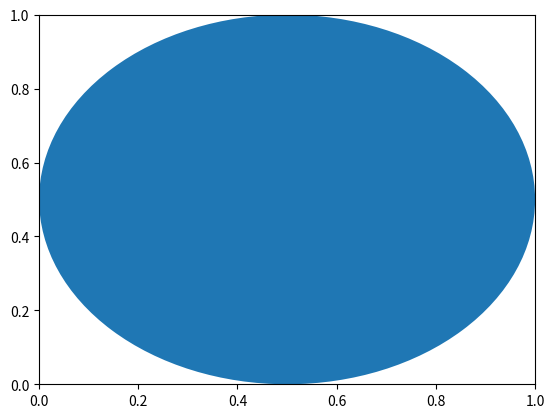

Here is the Python script that generated this plot:
import random
import matplotlib.pyplot as plt
import numpy as np

from matplotlib.animation import FuncAnimation

x = []
y = []

fig,ax = plt.subplots()
ax.set_ylim(0,1)
ax.set_xlim(0,1)
circ = plt.Circle((0.5,0.5),0.5)
#plt.axis('Equal')

ax.add_artist(circ)
scatter = ax.scatter([],[],color = 'red')

#the first component is inside, the last is outside
count = [1,1]

def update(i):
	new_x = random.uniform(0,1)
	new_y = random.uniform(0,1)

	#count total
	count[0] += 1

	#count if inside
	if new_x**2 + new_y**2 < 1:
		count[1] += 1

	x.append(new_x)
	y.append(new_y)

	#plt.text(100,100,'{}'.format(count[1]/count[0]))
	print((count[1]/count[0])*4)

	scatter.set_offsets(np.c_[x,y])
	fig.canvas.draw_idle()
	return scatter

anim = FuncAnimation(fig,update,interval = 100)
plt.show()